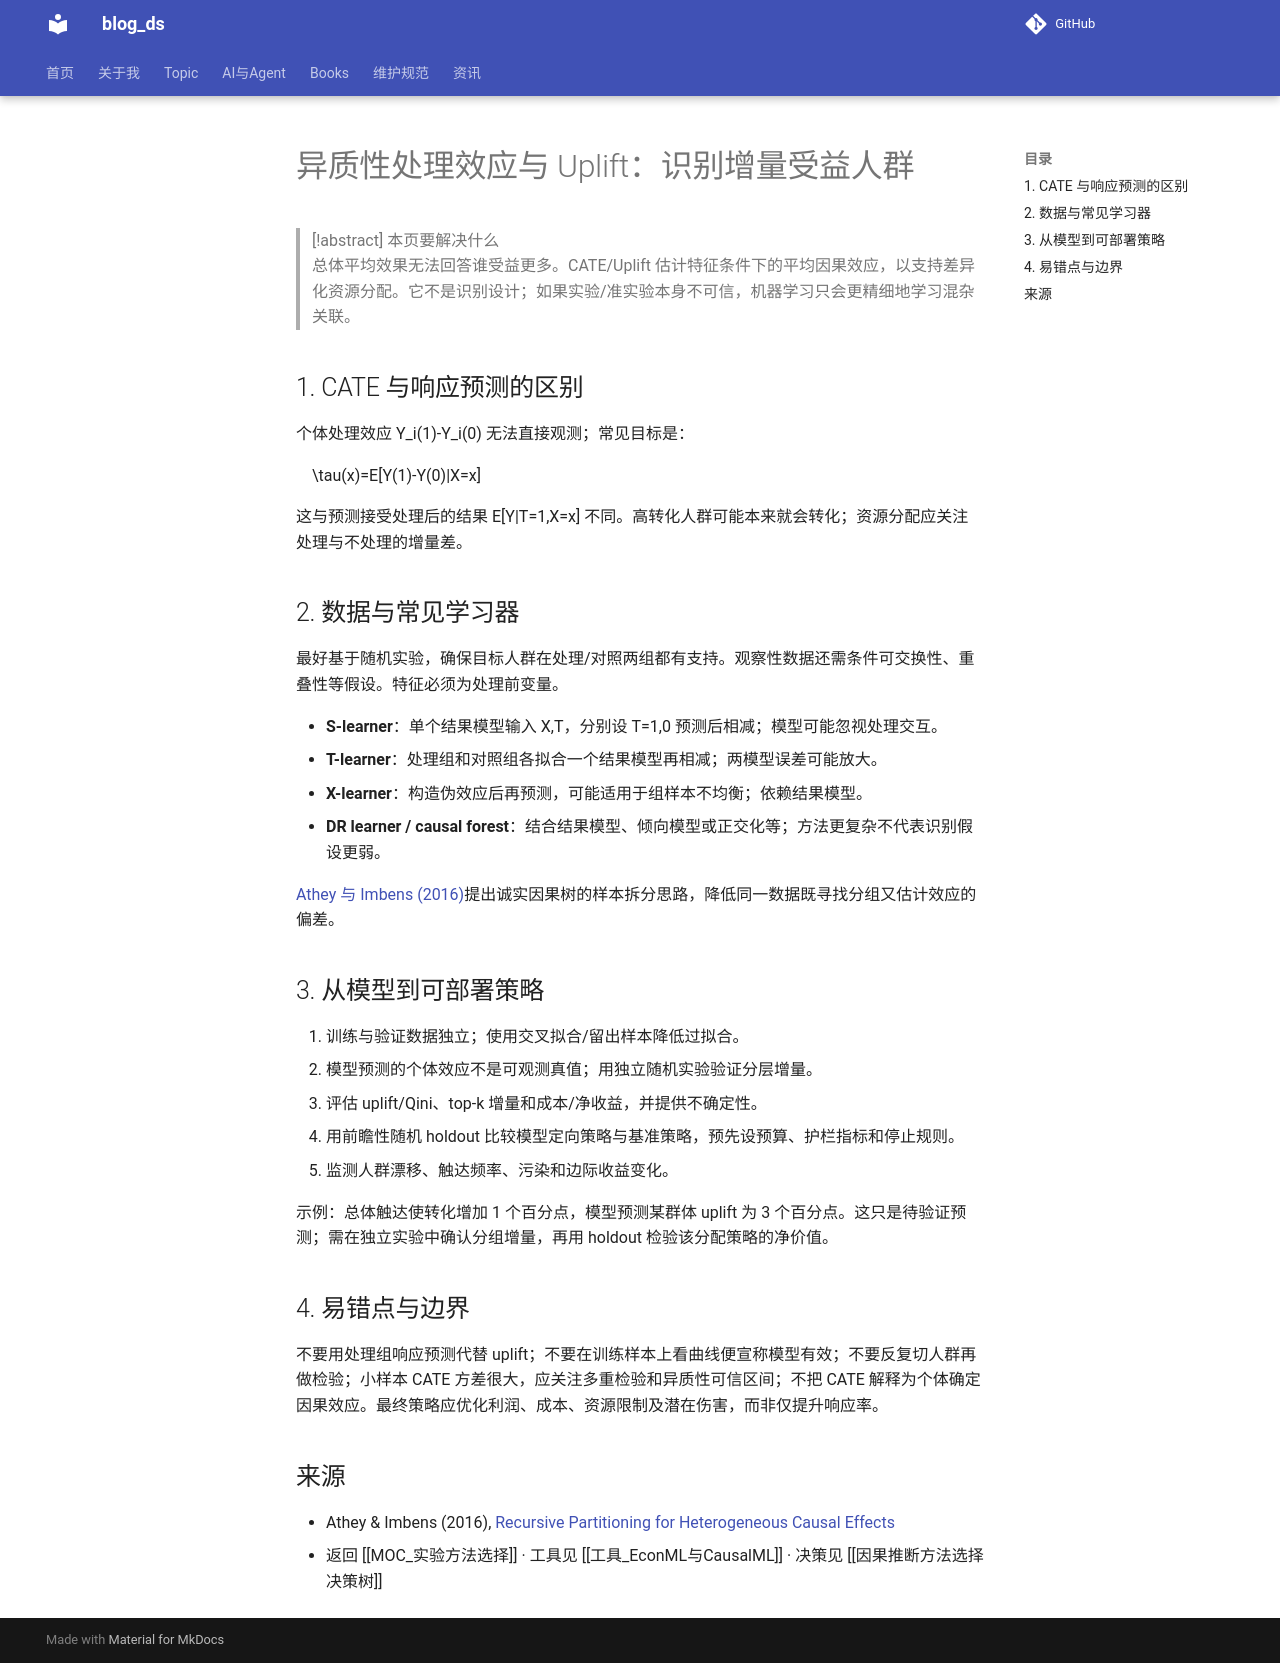

repository: tjzzz/blog_ds · page: topics/因果推断/准实验方法/异质性处理效应与Uplift/index.html · generator: mkdocs

---
title: 异质性处理效应与 Uplift
aliases: [CATE, 增量响应建模]
tags: [statistics/causal-inference, causal-method, uplift, cate]
created: 2026-10-09
updated: 2026-10-23
source: ["https://doi.org/10.1073/pnas.1510489113"]
wiki_type: method
topic: 因果推断
review_status: revised
---

# 异质性处理效应与 Uplift：识别增量受益人群

> [!abstract] 本页要解决什么
> 总体平均效果无法回答谁受益更多。CATE/Uplift 估计特征条件下的平均因果效应，以支持差异化资源分配。它不是识别设计；如果实验/准实验本身不可信，机器学习只会更精细地学习混杂关联。

## 1. CATE 与响应预测的区别

个体处理效应 $Y_i(1)-Y_i(0)$ 无法直接观测；常见目标是：

$$
\tau(x)=E[Y(1)-Y(0)|X=x]
$$

这与预测接受处理后的结果 $E[Y|T=1,X=x]$ 不同。高转化人群可能本来就会转化；资源分配应关注处理与不处理的增量差。

## 2. 数据与常见学习器

最好基于随机实验，确保目标人群在处理/对照两组都有支持。观察性数据还需条件可交换性、重叠性等假设。特征必须为处理前变量。

- **S-learner**：单个结果模型输入 $X,T$，分别设 $T=1,0$ 预测后相减；模型可能忽视处理交互。
- **T-learner**：处理组和对照组各拟合一个结果模型再相减；两模型误差可能放大。
- **X-learner**：构造伪效应后再预测，可能适用于组样本不均衡；依赖结果模型。
- **DR learner / causal forest**：结合结果模型、倾向模型或正交化等；方法更复杂不代表识别假设更弱。

[Athey 与 Imbens (2016)](https://doi.org/10.1073/pnas.1510489113)提出诚实因果树的样本拆分思路，降低同一数据既寻找分组又估计效应的偏差。

## 3. 从模型到可部署策略

1. 训练与验证数据独立；使用交叉拟合/留出样本降低过拟合。
2. 模型预测的个体效应不是可观测真值；用独立随机实验验证分层增量。
3. 评估 uplift/Qini、top-k 增量和成本/净收益，并提供不确定性。
4. 用前瞻性随机 holdout 比较模型定向策略与基准策略，预先设预算、护栏指标和停止规则。
5. 监测人群漂移、触达频率、污染和边际收益变化。

示例：总体触达使转化增加 1 个百分点，模型预测某群体 uplift 为 3 个百分点。这只是待验证预测；需在独立实验中确认分组增量，再用 holdout 检验该分配策略的净价值。

## 4. 易错点与边界

不要用处理组响应预测代替 uplift；不要在训练样本上看曲线便宣称模型有效；不要反复切人群再做检验；小样本 CATE 方差很大，应关注多重检验和异质性可信区间；不把 CATE 解释为个体确定因果效应。最终策略应优化利润、成本、资源限制及潜在伤害，而非仅提升响应率。

## 来源

- Athey & Imbens (2016), [Recursive Partitioning for Heterogeneous Causal Effects](https://doi.org/10.1073/pnas.1510489113)
- 返回 [[MOC_实验方法选择]] · 工具见 [[工具_EconML与CausalML]] · 决策见 [[因果推断方法选择决策树]]
